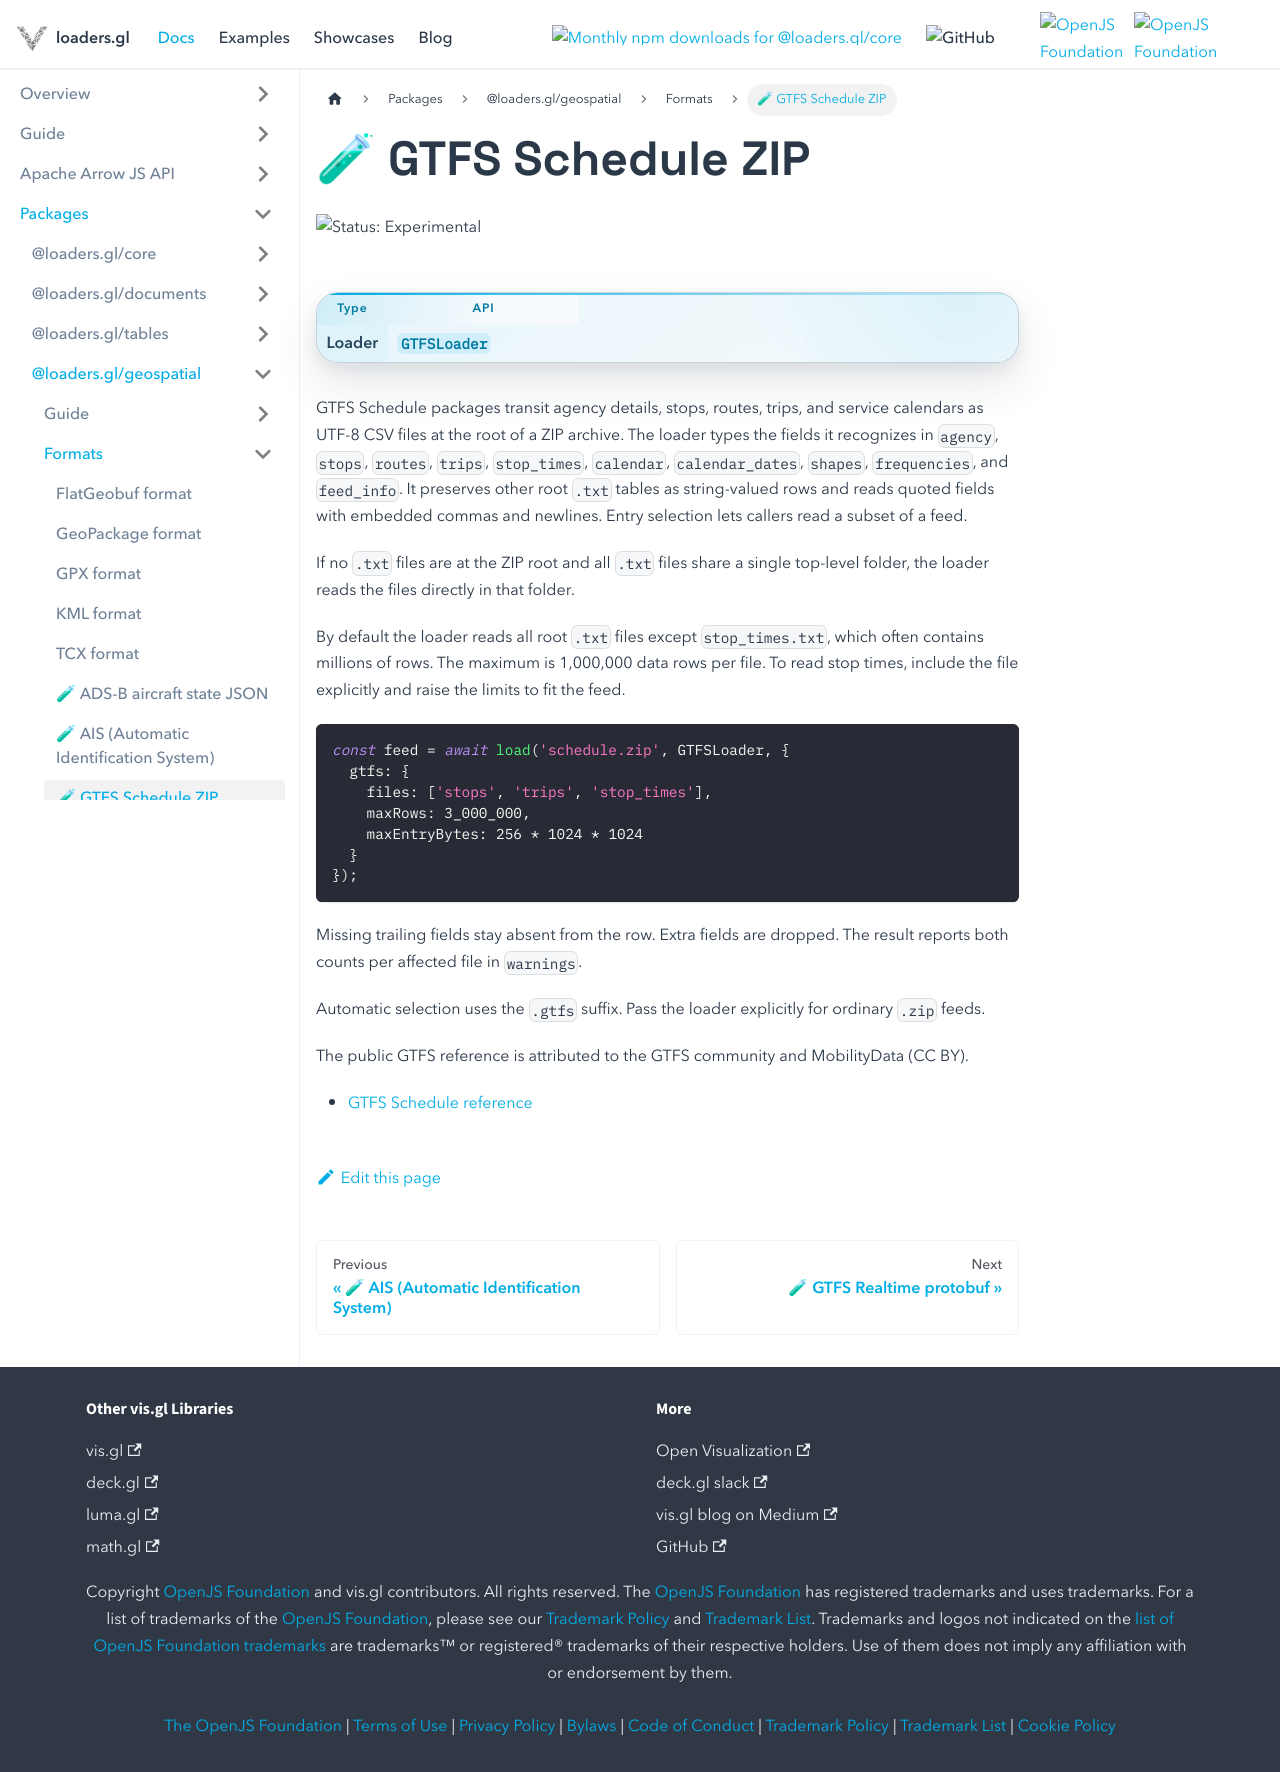

repository: visgl/loaders.gl · page: docs/modules/scientific/gtfs/formats/gtfs.html · generator: docusaurus

# 🧪 GTFS Schedule ZIP

<p class="badges">
  <img src="https://img.shields.io/badge/Status-Experimental-orange.svg?style=flat-square" alt="Status: Experimental" />
</p>

| Type | API |
| --- | --- |
| Loader | [`GTFSLoader`](../api-reference/gtfs-loader.md) |

GTFS Schedule packages transit agency details, stops, routes, trips, and service calendars
as UTF-8 CSV files at the root of a ZIP archive. The loader types the fields it recognizes
in `agency`, `stops`, `routes`, `trips`, `stop_times`, `calendar`, `calendar_dates`,
`shapes`, `frequencies`, and `feed_info`. It preserves other root `.txt` tables as
string-valued rows and reads quoted fields with embedded commas and newlines. Entry
selection lets callers read a subset of a feed.

If no `.txt` files are at the ZIP root and all `.txt` files share a single top-level
folder, the loader reads the files directly in that folder.

By default the loader reads all root `.txt` files except `stop_times.txt`, which often
contains millions of rows. The maximum is 1,000,000 data rows per file. To read stop
times, include the file explicitly and raise the limits to fit the feed.

```typescript
const feed = await load('schedule.zip', GTFSLoader, {
  gtfs: {
    files: ['stops', 'trips', 'stop_times'],
    maxRows: 3_000_000,
    maxEntryBytes: 256 * 1024 * 1024
  }
});
```

Missing trailing fields stay absent from the row. Extra fields are dropped. The
result reports both counts per affected file in `warnings`.

Automatic selection uses the `.gtfs` suffix. Pass the loader explicitly for ordinary
`.zip` feeds.

The public GTFS reference is attributed to the GTFS community and MobilityData (CC BY).

- [GTFS Schedule reference](https://gtfs.org/documentation/schedule/reference/)
